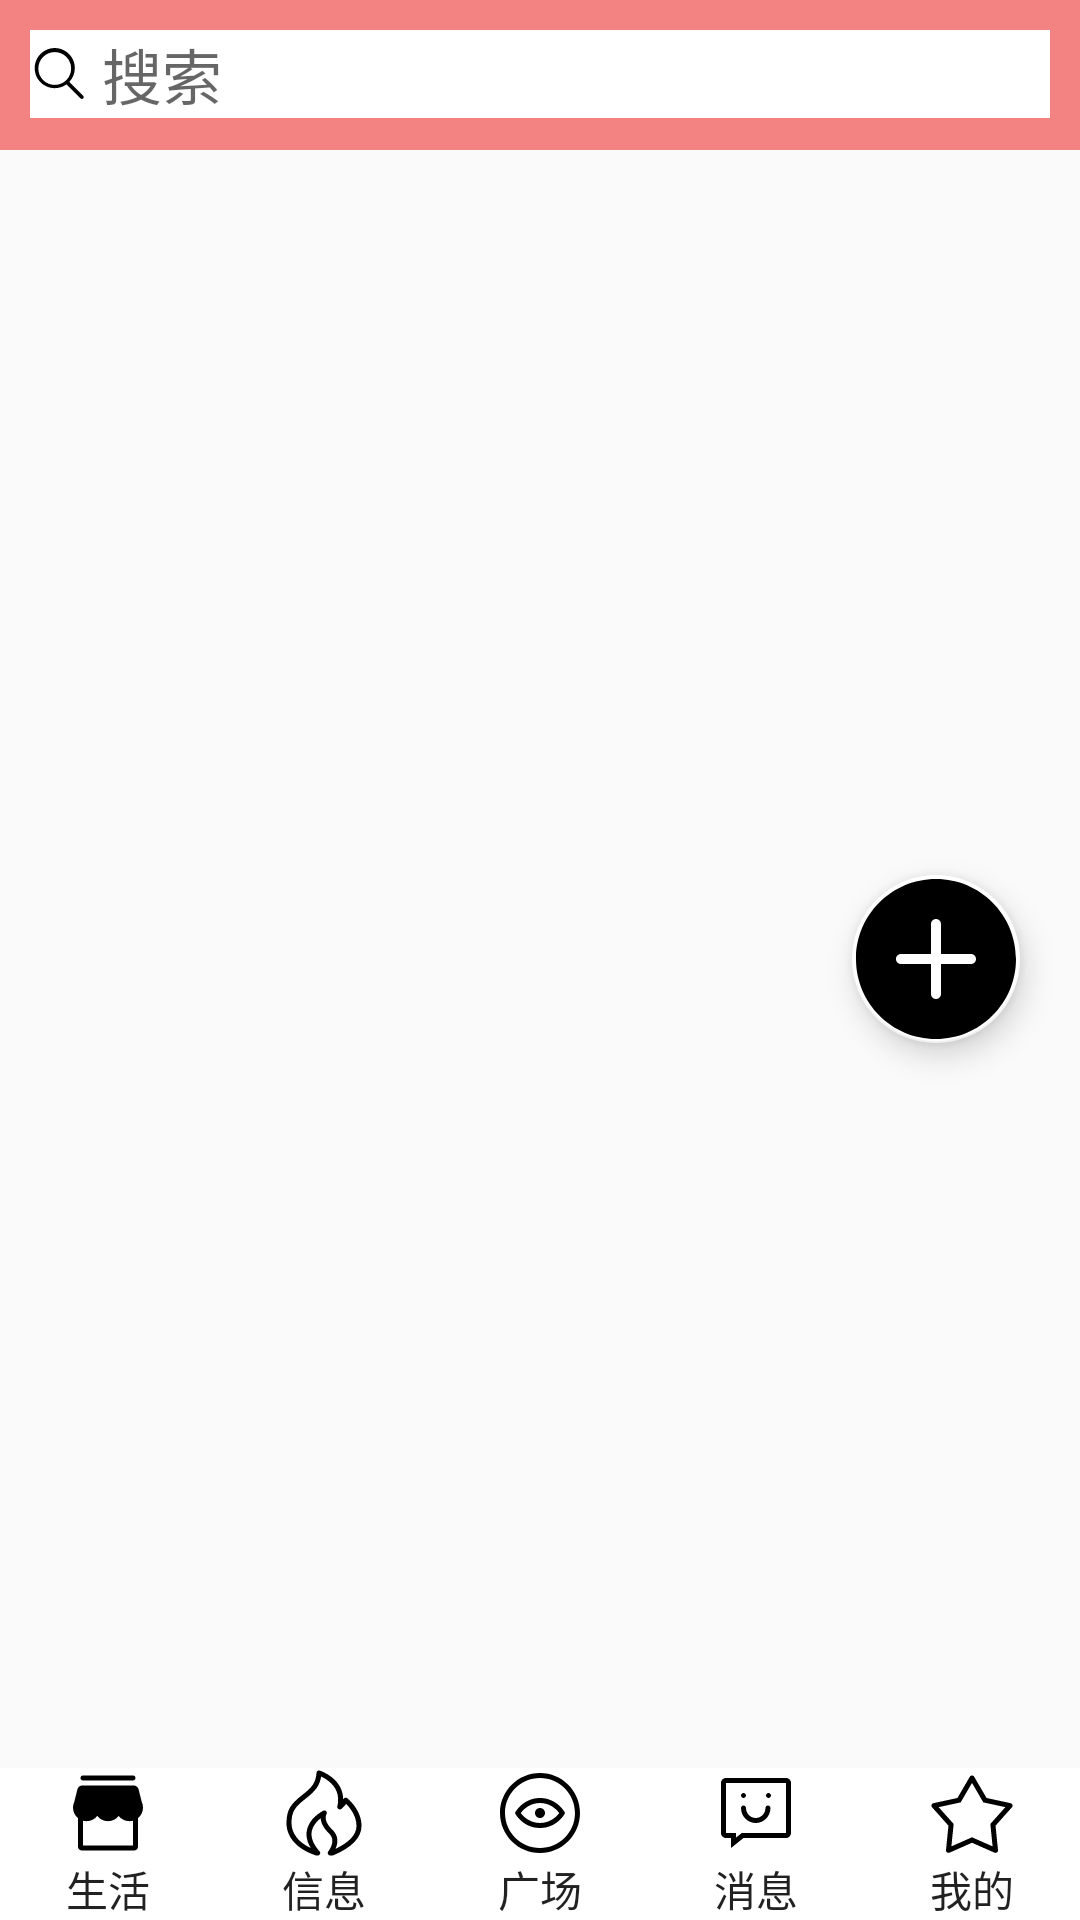

Produce the Android XML layout that renders to this screen, including the resource entries it uses.
<!-- AndroidManifest.xml: application theme Theme.Test -->
<!-- res/layout/inf_layout.xml -->
<?xml version="1.0" encoding="utf-8"?>
<LinearLayout xmlns:android="http://schemas.android.com/apk/res/android"
    xmlns:app="http://schemas.android.com/apk/res-auto"
    android:layout_width="match_parent"
    android:layout_height="match_parent"
    android:orientation="vertical">

    <include layout="@layout/search_layout" />

    <androidx.coordinatorlayout.widget.CoordinatorLayout
        android:layout_width="match_parent"
        android:layout_height="0dp"
        android:layout_weight="1">

        <androidx.recyclerview.widget.RecyclerView
            android:id="@+id/live_main"
            android:layout_width="match_parent"
            android:layout_height="match_parent"
            android:scrollbars="none" />

        <com.google.android.material.floatingactionbutton.FloatingActionButton
            android:id="@+id/fb"
            android:layout_width="wrap_content"
            android:layout_height="wrap_content"
            android:layout_gravity="right|center"
            android:layout_marginEnd="20dp"
            android:src="@drawable/ic_ze_add"
            app:backgroundTint="#FFFFFF"
            app:maxImageSize="60dp" />
    </androidx.coordinatorlayout.widget.CoordinatorLayout>


    <include layout="@layout/subscript_layout" />

</LinearLayout>
<!-- res/layout/search_layout.xml (included above) -->
<?xml version="1.0" encoding="utf-8"?>
<LinearLayout xmlns:android="http://schemas.android.com/apk/res/android"
    android:layout_width="match_parent"
    android:layout_height="50dp"
    android:background="#FAF38181">


    <EditText
        android:layout_width="match_parent"
        android:layout_height="wrap_content"
        android:layout_marginLeft="10dp"
        android:layout_marginTop="10dp"
        android:layout_marginRight="10dp"
        android:background="@color/white"
        android:drawableLeft="@drawable/ic____2"
        android:hint=" 搜索"
        android:paddingEnd="10dp"
        android:textSize="20sp" />


</LinearLayout>
<!-- res/layout/subscript_layout.xml (included above) -->
<?xml version="1.0" encoding="utf-8"?>
<LinearLayout xmlns:android="http://schemas.android.com/apk/res/android"
    android:layout_width="match_parent"
    android:layout_height="wrap_content">


    <Button
        android:id="@+id/live_p"
        android:layout_width="0dp"
        android:layout_height="wrap_content"
        android:layout_gravity="center"
        android:layout_weight="1"
        android:background="@color/white"
        android:drawableTop="@drawable/ic_ze_shop"
        android:text="生活" />


    <Button
        android:id="@+id/information_p"
        android:layout_width="0dp"
        android:layout_height="wrap_content"
        android:layout_gravity="center"
        android:layout_weight="1"
        android:background="@color/white"
        android:drawableTop="@drawable/ic_ze_fire_o"
        android:text="信息" />

    <Button
        android:id="@+id/square_p"
        android:layout_width="0dp"
        android:layout_height="wrap_content"
        android:layout_gravity="center"
        android:layout_weight="1"
        android:background="@color/white"
        android:drawableTop="@drawable/ic_ze_browsing_history_o_copy"
        android:text="广场" />


    <Button
        android:id="@+id/message_p"
        android:layout_width="0dp"
        android:layout_height="wrap_content"
        android:layout_gravity="center"
        android:layout_weight="1"
        android:background="@color/white"
        android:drawableTop="@drawable/ic_ze_smile_comment_o_copy"
        android:text="消息" />

    <Button
        android:id="@+id/mine_p"
        android:layout_width="0dp"
        android:layout_height="wrap_content"
        android:layout_gravity="center"
        android:layout_weight="1"
        android:background="@color/white"
        android:drawableTop="@drawable/ic_ze_star_o_copy"
        android:text="我的" />

</LinearLayout>
<!-- resources referenced by this layout -->
<resources>
  <!-- drawable ic____2 (drawable) -->
  <vector xmlns:android="http://schemas.android.com/apk/res/android"
      android:width="19dp"
      android:height="19dp"
      android:viewportWidth="1024"
      android:viewportHeight="1024">
    <path
        android:fillColor="#FF000000"
        android:pathData="M955.42,913.1l-249.89,-249.9c61.4,-64.65 99.27,-151.76 99.27,-247.89 0,-199.05 -161.36,-360.41 -360.4,-360.41 -199.05,0 -360.42,161.36 -360.42,360.41 0,199.01 161.37,360.4 360.42,360.4 79.18,0 152.22,-25.85 211.69,-69.17l252.93,252.95c12.85,12.81 33.52,12.81 46.37,0 12.84,-12.88 12.84,-33.55 0.03,-46.39zM444.4,717.03c-162.85,0 -294.89,-132.04 -294.89,-294.88 0,-162.87 132.04,-294.88 294.89,-294.88 162.87,0 294.87,132.04 294.87,294.88 0,162.82 -132,294.88 -294.87,294.88z"/>
  </vector>
  <!-- drawable ic_ze_add (drawable) -->
  <vector xmlns:android="http://schemas.android.com/apk/res/android"
      android:width="65dp"
      android:height="65dp"
      android:viewportWidth="32"
      android:viewportHeight="32">
    <path
        android:fillColor="#FF000000"
        android:pathData="M22.229,16.889h-5.34v5.34c0,0.489 -0.398,0.889 -0.889,0.889s-0.889,-0.4 -0.889,-0.889v-5.34h-5.34c-0.489,0 -0.889,-0.398 -0.889,-0.889s0.4,-0.889 0.889,-0.889h5.34v-5.34c0,-0.489 0.398,-0.889 0.889,-0.889s0.889,0.4 0.889,0.889v5.34h5.34c0.489,0 0.889,0.398 0.889,0.889s-0.4,0.889 -0.889,0.889zM16,1.778c-7.854,0 -14.222,6.368 -14.222,14.222s6.368,14.222 14.222,14.222c7.854,0 14.222,-6.368 14.222,-14.222s-6.368,-14.222 -14.222,-14.222z"/>
  </vector>
  <!-- drawable ic_ze_shop (drawable) -->
  <vector xmlns:android="http://schemas.android.com/apk/res/android"
      android:width="30dp"
      android:height="30dp"
      android:viewportWidth="32"
      android:viewportHeight="32">
    <path
        android:fillColor="#FF000000"
        android:pathData="M5.33,17.826c-1.085,-0.885 -1.778,-2.232 -1.778,-3.741 0,-0.719 0.159,-1.419 0.459,-2.057l1.117,-4.47c0.198,-0.791 0.909,-1.347 1.725,-1.347h18.286c0.816,0 1.527,0.555 1.725,1.347l1.117,4.47c0.301,0.638 0.459,1.337 0.459,2.057 0,1.509 -0.693,2.857 -1.778,3.741v10.163c0,0.736 -0.597,1.333 -1.333,1.333h-18.667c-0.736,0 -1.333,-0.597 -1.333,-1.333v-10.163zM7.108,18.741v8.804h17.778v-8.804c-0.405,0.11 -0.83,0.169 -1.27,0.169 -1.548,0 -2.927,-0.729 -3.81,-1.863 -0.883,1.134 -2.261,1.863 -3.81,1.863s-2.927,-0.729 -3.81,-1.863c-0.883,1.134 -2.261,1.863 -3.81,1.863 -0.439,0 -0.865,-0.059 -1.27,-0.169zM7.108,2.656h17.778c0.491,0 0.889,0.398 0.889,0.889s-0.398,0.889 -0.889,0.889h-17.778c-0.491,0 -0.889,-0.398 -0.889,-0.889s0.398,-0.889 0.889,-0.889z"/>
  </vector>
  <style name="Theme.Test" parent="Theme.MaterialComponents.Light.NoActionBar.Bridge">
          
          <item name="colorPrimary">@color/purple_500</item>
          <item name="colorPrimaryVariant">@color/purple_700</item>
          <item name="colorOnPrimary">@color/white</item>
          
          <item name="colorSecondary">@color/teal_200</item>
          <item name="colorSecondaryVariant">@color/teal_700</item>
          <item name="colorOnSecondary">@color/black</item>
          
          <item name="android:statusBarColor" tools:targetApi="l">?attr/colorPrimaryVariant</item>
          
      </style>
  <!-- not gathered from this repository: default colours our renderer supplied (Android Studio template values) -->
  <color name="purple_500">#FF6200EE</color>
  <color name="purple_700">#FF3700B3</color>
  <color name="teal_200">#FF03DAC5</color>
  <color name="teal_700">#FF018786</color>
  <color name="black">#FF000000</color>
  <color name="white">#FFFFFFFF</color>
</resources>
